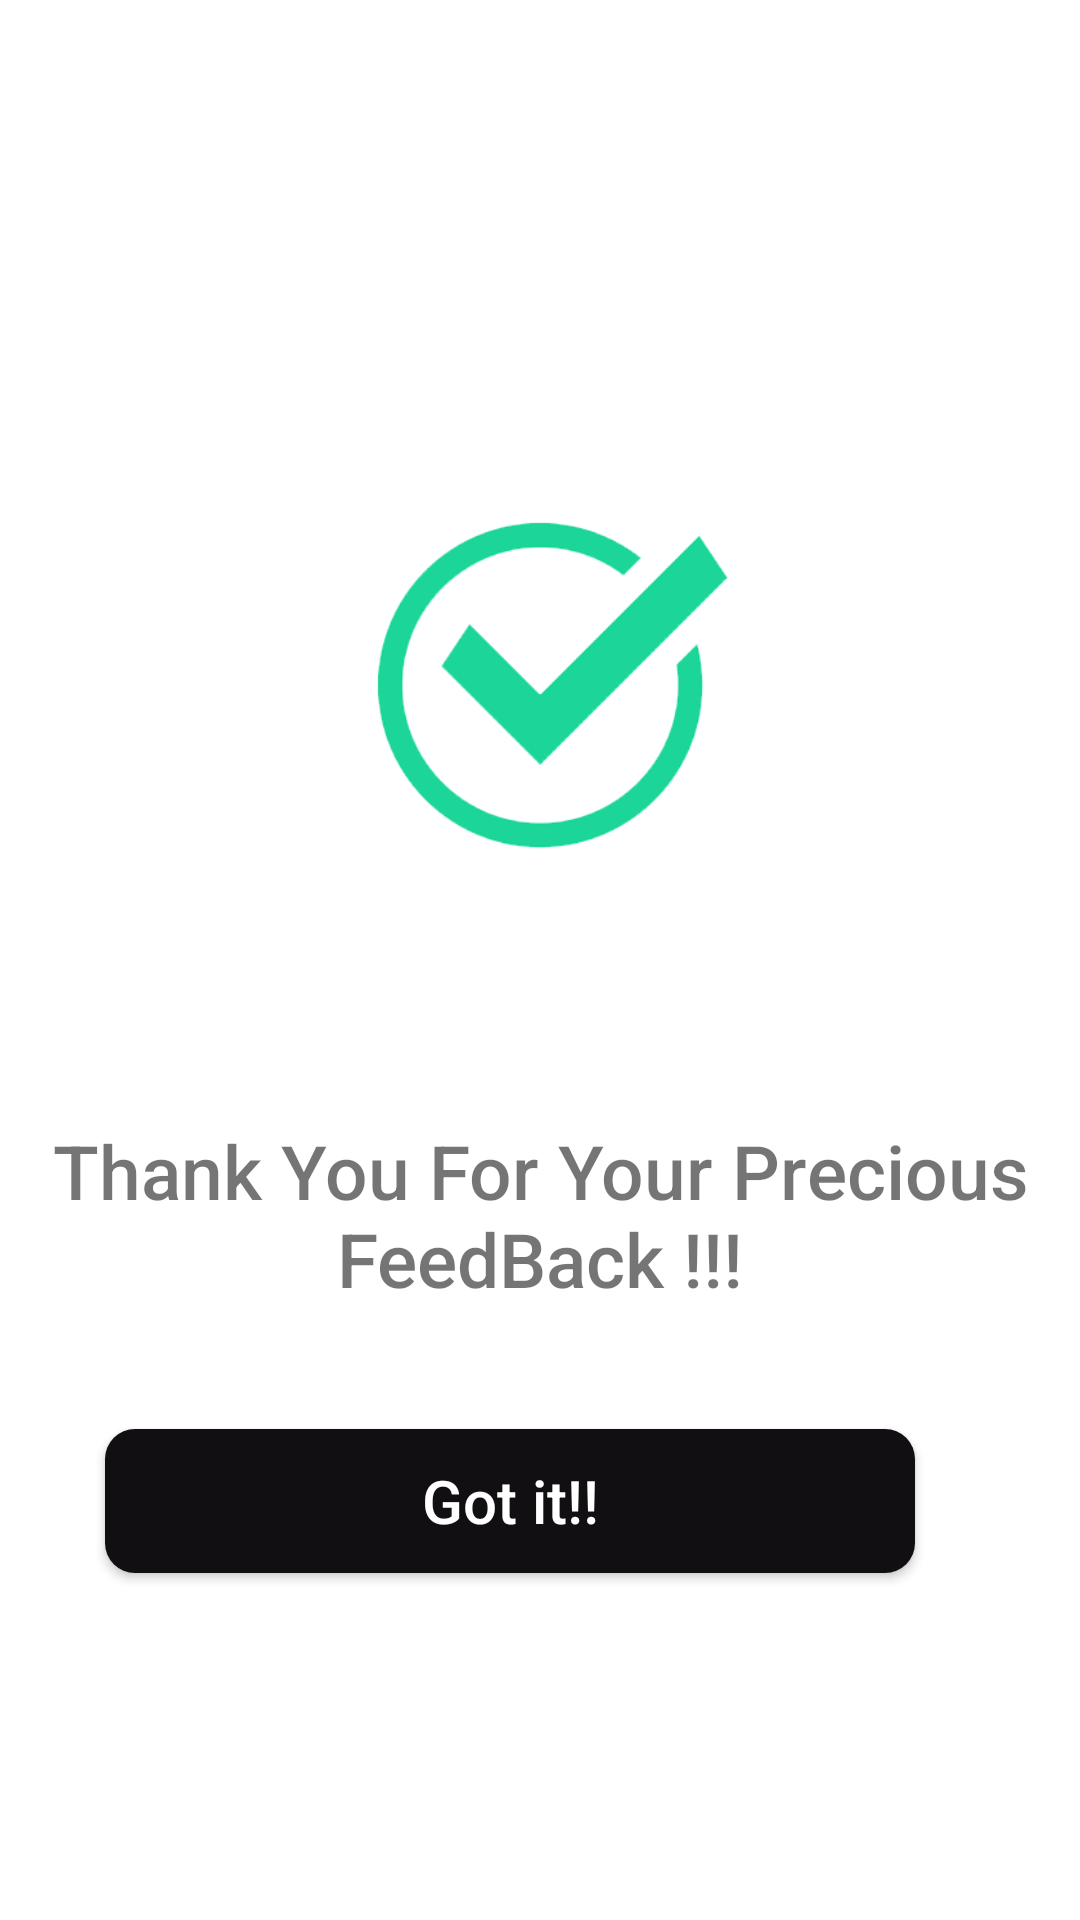

Write the Android layout XML for this screen, with the resource values it uses.
<!-- AndroidManifest.xml: application theme AppTheme -->
<!-- res/layout/activity_thank_you.xml -->
<?xml version="1.0" encoding="utf-8"?>
<RelativeLayout
    xmlns:android="http://schemas.android.com/apk/res/android"
    android:layout_width="match_parent"
    android:layout_gravity="center"
    android:layout_height="match_parent"
    android:background="@android:color/white">
    <LinearLayout
        android:layout_width="match_parent"
        android:orientation="vertical"
        android:gravity="center"
        android:layout_height="match_parent">
        <ImageView
            android:layout_width="150dp"
            android:layout_height="150dp"
            android:src="@drawable/confirm"
            android:layout_marginTop="60dp" />
        <TextView
            android:id="@+id/text"
            android:layout_width="match_parent"
            android:layout_height="wrap_content"
            android:layout_alignParentStart="true"
            android:layout_marginTop="70dp"
            android:gravity="center"
            android:text="Thank You For Your Precious FeedBack !!!"
            android:textSize="25dp"
            android:fontFamily="sans-serif-medium"/>
        <Button
            android:id="@+id/btn_next"
            android:layout_width="fill_parent"
            android:layout_height="wrap_content"
            android:layout_marginTop="40dp"
            android:layout_marginLeft="40dp"
            android:layout_marginRight="50dp"
            android:layout_marginBottom="22dp"
            android:layout_below="@id/text"
            android:background="@drawable/button_shape"
            android:text="Got it!!"
            android:textAllCaps="false"
            android:textColor="#fff"
            android:textSize="20dp" />
    </LinearLayout>


</RelativeLayout>
<!-- resources referenced by this layout -->
<resources>
  <!-- drawable button_shape (drawable) -->
  <?xml version="1.0" encoding="utf-8" ?>
  <selector xmlns:android="http://schemas.android.com/apk/res/android">
      <item android:state_focused="false"
          android:state_selected="false"
          android:state_pressed="false"
          android:drawable="@drawable/button_normal" />
  
      <item android:state_pressed="true"
          android:drawable="@drawable/button_press" />
  </selector>
  <!-- drawable confirm: png bitmap (drawable, 26571 bytes) -->
  <style name="AppTheme" parent="Theme.AppCompat.Light.DarkActionBar">
          
          <item name="colorPrimary">@color/colorPrimary</item>
          <item name="colorPrimaryDark">@color/colorPrimaryDark</item>
          <item name="colorAccent">@color/colorAccent</item>
      </style>
  <!-- drawable button_normal (drawable) -->
  <shape xmlns:android="http://schemas.android.com/apk/res/android" android:shape="rectangle">
      <corners android:radius="@dimen/_10dp" />
      <gradient android:startColor="@color/colorPrimary"
          android:centerColor="@color/colorPrimary"
          android:endColor="@color/colorPrimary"
          android:angle="360" />
  </shape>
  <!-- drawable button_press (drawable) -->
  <shape xmlns:android="http://schemas.android.com/apk/res/android" android:shape="rectangle">
      <corners android:radius="@dimen/_10dp" />
      <gradient android:startColor="@color/colorPrimaryDark"
          android:centerColor="@color/colorPrimaryDark"
          android:endColor="@color/colorPrimaryDark"
          android:angle="360" />
  </shape>
  <color name="colorPrimary">#110F12</color>
  <color name="colorPrimaryDark">#0A0909</color>
  <color name="colorAccent">#5FB669</color>
  <dimen name="_10dp">10dp</dimen>
</resources>
